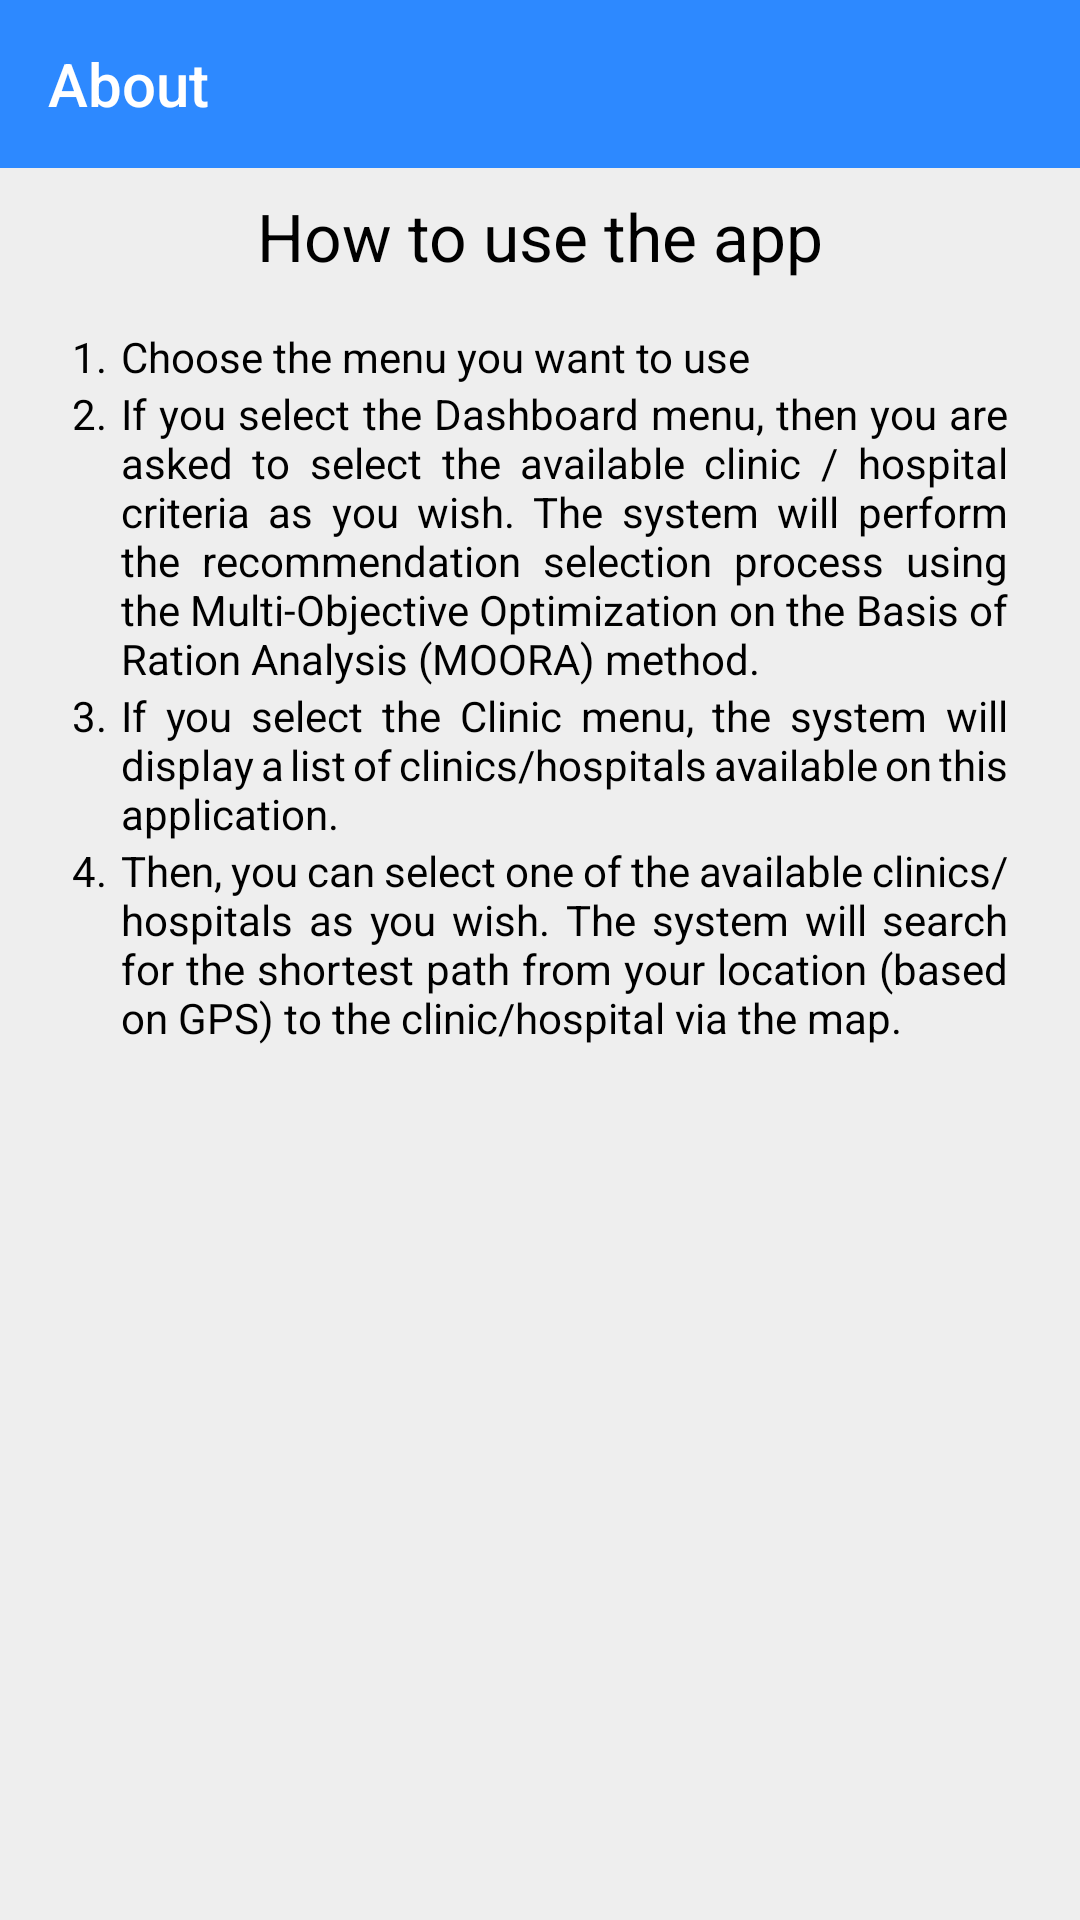

Reconstruct the res/layout file that produces this screen, plus the resources it refers to.
<!-- AndroidManifest.xml: application theme Theme.NoActionBar -->
<!-- res/layout/fragment_about.xml -->
<?xml version="1.0" encoding="utf-8"?>
<FrameLayout xmlns:android="http://schemas.android.com/apk/res/android"
    xmlns:app="http://schemas.android.com/apk/res-auto"
    xmlns:tools="http://schemas.android.com/tools"
    android:layout_width="match_parent"
    android:layout_height="match_parent"
    tools:context=".AboutFragment"
    android:background="@color/bg_gray">

    <LinearLayout
        android:layout_width="wrap_content"
        android:layout_height="match_parent"
        android:orientation="vertical">
        <Toolbar
            android:layout_width="match_parent"
            android:layout_height="?attr/actionBarSize"
            android:background="@color/introPrimary"
            android:title="About"
            android:titleTextColor="@color/white" />

        <androidx.core.widget.NestedScrollView
            android:layout_width="match_parent"
            android:layout_height="match_parent">
            <LinearLayout
                android:layout_width="match_parent"
                android:layout_height="match_parent"
                android:layout_marginLeft="16dp"
                android:layout_marginRight="16dp"
                android:padding="8dp"
                android:orientation="vertical">
                <TextView
                    android:layout_width="match_parent"
                    android:layout_height="wrap_content"
                    android:text="How to use the app"
                    android:gravity="center_horizontal"
                    android:textColor="@color/black"
                    android:textSize="22sp"
                    android:paddingBottom="16dp"/>

                <LinearLayout
                    android:layout_width="match_parent"
                    android:layout_height="wrap_content">
                    <TextView
                        android:layout_width="0dp"
                        android:layout_weight="5"
                        android:layout_height="match_parent"
                        android:text="1."
                        android:textColor="@color/black"/>

                    <TextView
                        android:layout_width="0dp"
                        android:layout_weight="90"
                        android:layout_height="wrap_content"
                        android:text="Choose the menu you want to use"
                        android:justificationMode="inter_word"
                        android:textColor="@color/black"/>
                </LinearLayout>

                <LinearLayout
                    android:layout_width="match_parent"
                    android:layout_height="wrap_content">
                    <TextView
                        android:layout_width="0dp"
                        android:layout_weight="5"
                        android:layout_height="match_parent"
                        android:text="2."
                        android:textColor="@color/black"/>

                    <TextView
                        android:layout_width="0dp"
                        android:layout_weight="90"
                        android:layout_height="wrap_content"
                        android:text="If you select the Dashboard menu, then you are asked to select the available clinic / hospital criteria as you wish. The system will perform the recommendation selection process using the Multi-Objective Optimization on the Basis of Ration Analysis (MOORA) method."
                        android:justificationMode="inter_word"
                        android:textColor="@color/black"/>
                </LinearLayout>
                <LinearLayout
                    android:layout_width="match_parent"
                    android:layout_height="wrap_content">
                    <TextView
                        android:layout_width="0dp"
                        android:layout_weight="5"
                        android:layout_height="match_parent"
                        android:text="3."
                        android:textColor="@color/black"/>

                    <TextView
                        android:layout_width="0dp"
                        android:layout_weight="90"
                        android:layout_height="wrap_content"
                        android:text="If you select the Clinic menu, the system will display a list of clinics/hospitals available on this application."
                        android:justificationMode="inter_word"
                        android:textColor="@color/black"/>

                </LinearLayout>
                <LinearLayout
                    android:layout_width="match_parent"
                    android:layout_height="wrap_content">
                    <TextView
                        android:layout_width="0dp"
                        android:layout_weight="5"
                        android:layout_height="match_parent"
                        android:text="4."
                        android:textColor="@color/black"/>

                    <TextView
                        android:layout_width="0dp"
                        android:layout_weight="90"
                        android:layout_height="wrap_content"
                        android:text="Then, you can select one of the available clinics/hospitals as you wish. The system will search for the shortest path from your location (based on GPS) to the clinic/hospital via the map."
                        android:justificationMode="inter_word"
                        android:textColor="@color/black"/>
                </LinearLayout>

                <View
                    android:layout_width="match_parent"
                    android:layout_height="76dp" />
            </LinearLayout>
        </androidx.core.widget.NestedScrollView>
    </LinearLayout>

</FrameLayout>
<!-- resources referenced by this layout -->
<resources>
  <color name="bg_gray">#FFEEEEEE</color>
  <color name="black">#FF000000</color>
  <color name="introPrimary">#2D89FF</color>
  <color name="white">#FFFFFFFF</color>
  <style name="Theme.NoActionBar" parent="Theme.AppCompat.Light.NoActionBar">
          
          <item name="colorPrimary">@color/purple_500</item>
          <item name="colorPrimaryVariant">@color/purple_700</item>
          <item name="colorOnPrimary">@color/white</item>
          
          <item name="colorSecondary">@color/teal_200</item>
          <item name="colorSecondaryVariant">@color/teal_700</item>
          <item name="colorOnSecondary">@color/black</item>
          
          <item name="android:statusBarColor" tools:targetApi="l">@color/introPrimary</item>
          
          <item name="fontFamily">@font/raleway_medium</item>
      </style>
  <color name="purple_500">#FF6200EE</color>
  <color name="purple_700">#FF3700B3</color>
  <color name="teal_200">#FF03DAC5</color>
  <color name="teal_700">#FF018786</color>
</resources>
